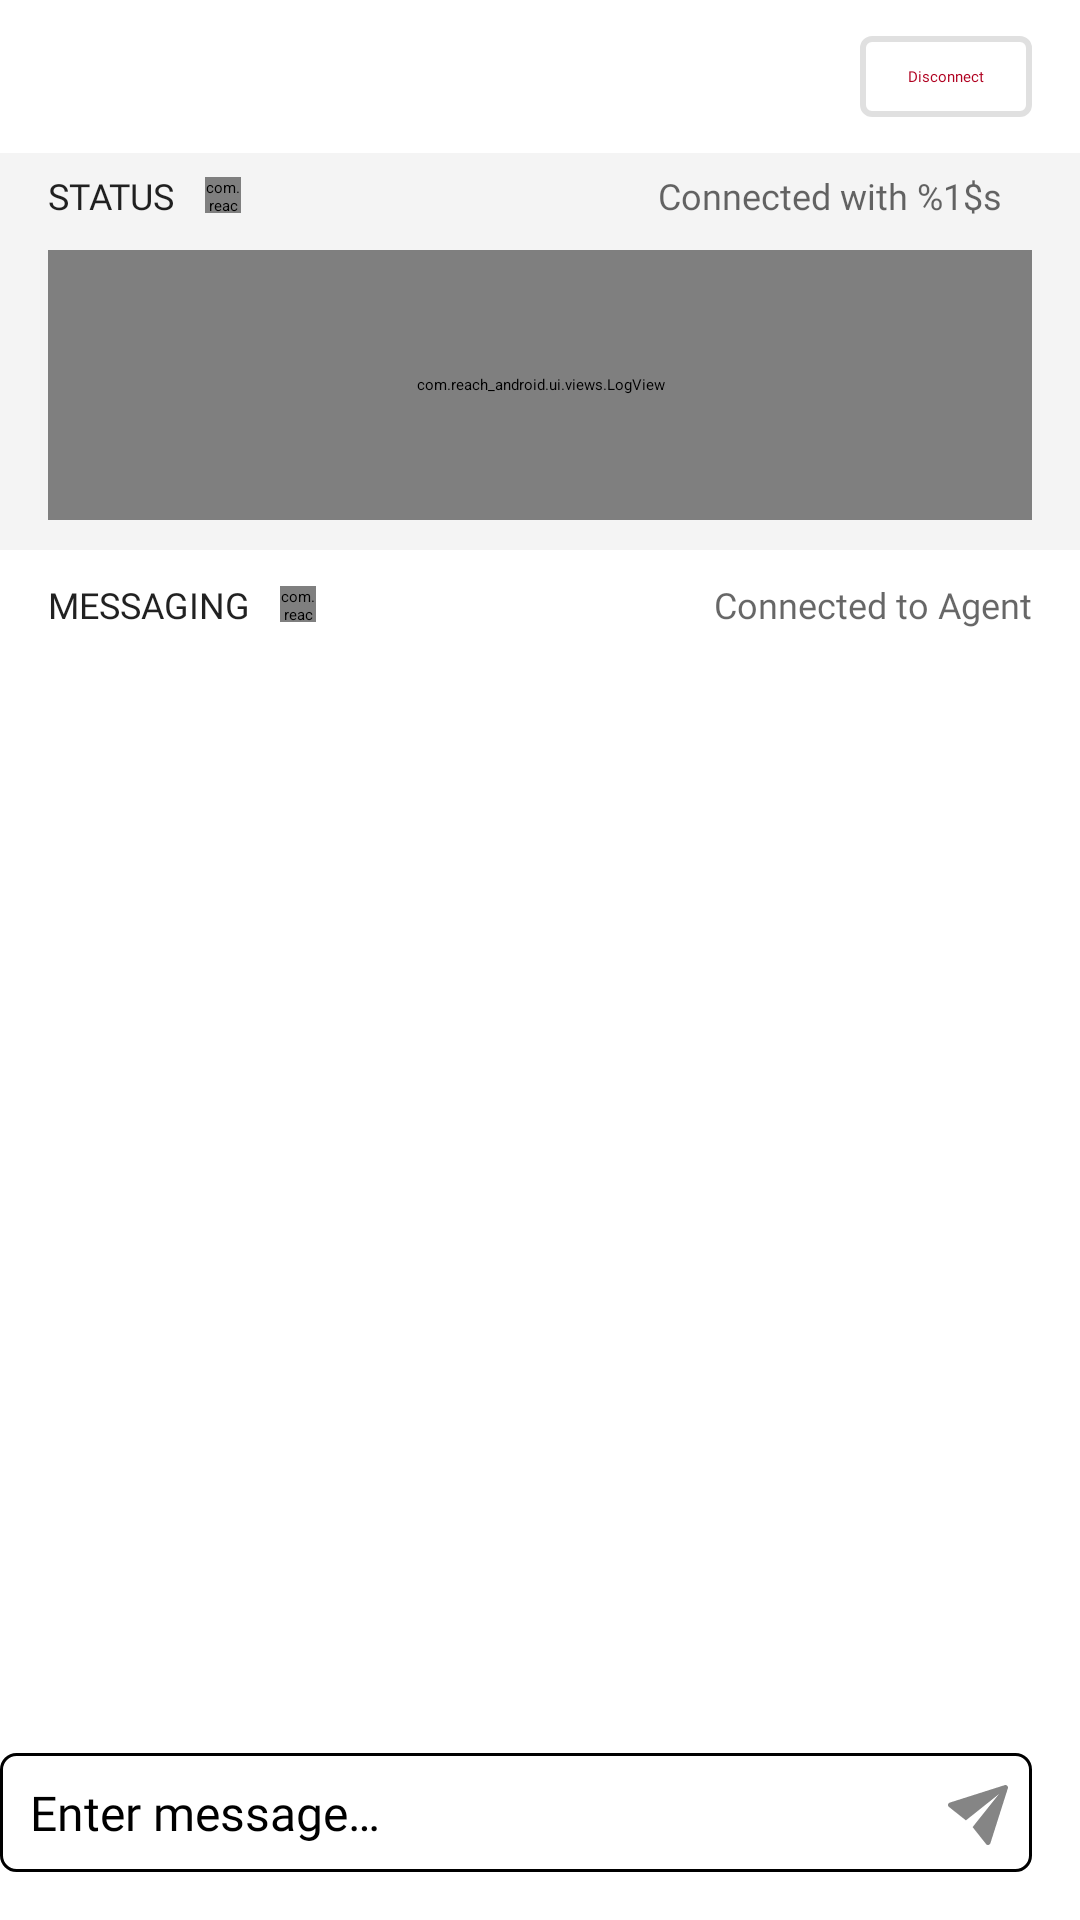

Android layout source for this screen:
<!-- AndroidManifest.xml: application theme AppTheme.Starting -->
<!-- res/layout/fragment_support.xml -->
<?xml version="1.0" encoding="utf-8"?>
<androidx.constraintlayout.widget.ConstraintLayout
    xmlns:android="http://schemas.android.com/apk/res/android"
    xmlns:app="http://schemas.android.com/apk/res-auto"
    xmlns:tools="http://schemas.android.com/tools"
    android:layout_width="match_parent"
    android:layout_height="match_parent">

    <LinearLayout
        android:id="@+id/linearLayout3"
        android:layout_width="0dp"
        android:layout_height="wrap_content"
        android:layout_marginTop="12dp"
        android:gravity="center"
        android:orientation="horizontal"
        android:paddingHorizontal="16dp"
        app:layout_constraintEnd_toEndOf="parent"
        app:layout_constraintStart_toStartOf="parent"
        app:layout_constraintTop_toTopOf="parent">

        <ImageView
            android:id="@+id/imageView7"
            android:layout_width="wrap_content"
            android:layout_height="wrap_content"
            app:srcCompat="@drawable/ic_cygnus_logo" />

        <Space
            android:layout_width="0dp"
            android:layout_height="wrap_content"
            android:layout_weight="1" />

        <Button
            android:id="@+id/sessionDisconnectButton"
            android:layout_width="wrap_content"
            android:layout_height="wrap_content"
            android:background="@drawable/btn_outlined_light"
            android:fontFamily="@font/roboto_medium"
            android:minHeight="0dp"
            android:paddingHorizontal="16dp"
            android:paddingVertical="10dp"
            android:text="@string/session_disconnect"
            android:textColor="#b00020" />
    </LinearLayout>

    <LinearLayout
        android:id="@+id/linearLayout4"
        android:layout_width="0dp"
        android:layout_height="wrap_content"
        android:layout_marginTop="12dp"
        android:background="#f4f4f4"
        android:orientation="vertical"
        app:layout_constraintEnd_toEndOf="parent"
        app:layout_constraintStart_toStartOf="parent"
        app:layout_constraintTop_toBottomOf="@+id/linearLayout3">

        <LinearLayout
            android:layout_width="match_parent"
            android:layout_height="wrap_content"
            android:layout_marginTop="6dp"
            android:gravity="center_vertical"
            android:orientation="horizontal"
            android:paddingHorizontal="16dp">

            <LinearLayout
                android:layout_width="wrap_content"
                android:layout_height="wrap_content"
                android:gravity="center"
                android:orientation="horizontal">

                <TextView
                    android:id="@+id/textView5"
                    android:layout_width="wrap_content"
                    android:layout_height="wrap_content"
                    android:layout_marginEnd="10dp"
                    android:fontFamily="@font/roboto_medium"
                    android:text="@string/session_status"
                    android:textAllCaps="true"
                    android:textColor="#DE000000"
                    android:textSize="12sp" />

                <com.reach_android.ui.views.ConnectionView
                    android:id="@+id/deviceStatusIcon"
                    android:layout_width="12dp"
                    android:layout_height="12dp"
                    android:layout_marginEnd="10dp"
                    app:connectionStatus="connected" />
            </LinearLayout>

            <Space
                android:layout_width="0dp"
                android:layout_height="wrap_content"
                android:layout_weight="1" />

            <TextView
                android:id="@+id/deviceConnectionLabel"
                android:layout_width="wrap_content"
                android:layout_height="wrap_content"
                android:layout_marginEnd="10dp"
                android:ellipsize="end"
                android:fontFamily="@font/roboto"
                android:maxLines="1"
                android:text="@string/session_device_connected"
                android:textColor="#99000000"
                android:textSize="12sp" />

        </LinearLayout>

        <com.reach_android.ui.views.LogView
            android:id="@+id/loggerTextView"
            android:layout_width="match_parent"
            android:layout_height="90dp"
            android:layout_marginHorizontal="16dp"
            android:layout_marginVertical="10dp" />
    </LinearLayout>

    <LinearLayout
        android:id="@+id/linearLayout5"
        android:layout_width="0dp"
        android:layout_height="wrap_content"
        android:layout_marginTop="10dp"
        android:gravity="center_vertical"
        android:orientation="horizontal"
        android:paddingHorizontal="16dp"
        app:layout_constraintEnd_toEndOf="parent"
        app:layout_constraintStart_toStartOf="parent"
        app:layout_constraintTop_toBottomOf="@+id/linearLayout4">

        <LinearLayout
            android:layout_width="wrap_content"
            android:layout_height="wrap_content"
            android:gravity="center_vertical"
            android:orientation="horizontal">

            <TextView
                android:id="@+id/textView8"
                android:layout_width="wrap_content"
                android:layout_height="wrap_content"
                android:layout_marginEnd="10dp"
                android:fontFamily="@font/roboto_medium"
                android:text="@string/session_messaging"
                android:textAllCaps="true"
                android:textColor="#DE000000"
                android:textSize="12sp" />

            <com.reach_android.ui.views.ConnectionView
                android:id="@+id/sessionStatusIcon"
                android:layout_width="12dp"
                android:layout_height="12dp"
                android:layout_marginEnd="10dp"
                app:connectionStatus="connected" />
        </LinearLayout>

        <Space
            android:layout_width="wrap_content"
            android:layout_height="wrap_content"
            android:layout_weight="1" />

        <TextView
            android:id="@+id/sessionStatusLabel"
            android:layout_width="wrap_content"
            android:layout_height="wrap_content"
            android:fontFamily="@font/roboto"
            android:text="@string/session_agent_connected"
            android:textColor="#99020202"
            android:textSize="12sp" />
    </LinearLayout>

    <androidx.recyclerview.widget.RecyclerView
        android:id="@+id/chatList"
        android:layout_width="0dp"
        android:layout_height="0dp"
        android:layout_marginTop="20dp"
        android:layout_marginBottom="10dp"
        app:layoutManager="androidx.recyclerview.widget.LinearLayoutManager"
        app:layout_constraintBottom_toTopOf="@+id/linearLayout6"
        app:layout_constraintEnd_toEndOf="parent"
        app:layout_constraintStart_toStartOf="parent"
        app:layout_constraintTop_toBottomOf="@+id/linearLayout5"
        tools:listitem="@layout/item_chat_received" />

    <LinearLayout
        android:id="@+id/linearLayout6"
        android:layout_width="0dp"
        android:layout_height="wrap_content"
        android:layout_marginEnd="16dp"
        android:layout_marginBottom="16dp"
        android:background="@drawable/edit_text_background"
        android:orientation="vertical"
        app:layout_constraintBottom_toBottomOf="parent"
        app:layout_constraintEnd_toEndOf="parent"
        app:layout_constraintStart_toEndOf="@+id/cameraButton">

        <LinearLayout
            android:id="@+id/mediaView"
            android:layout_width="wrap_content"
            android:layout_height="match_parent"
            android:orientation="horizontal"
            android:visibility="gone">

            <LinearLayout
                android:layout_width="wrap_content"
                android:layout_height="wrap_content"
                android:layout_marginStart="10dp"
                android:orientation="vertical">

                <ImageView
                    android:id="@+id/selectedMedia"
                    android:layout_width="wrap_content"
                    android:layout_height="100dp"
                    android:layout_marginVertical="16dp"
                    android:adjustViewBounds="true"
                    android:visibility="visible"
                    app:srcCompat="@drawable/ic_cygnus_logo" />

                <TextView
                    android:id="@+id/videoDuration"
                    android:layout_width="wrap_content"
                    android:layout_height="wrap_content"
                    android:layout_gravity="bottom"
                    android:layout_marginStart="5dp"
                    android:layout_marginTop="-35dp"
                    android:background="@drawable/video_duration_label"
                    android:elevation="2dp"
                    android:paddingHorizontal="4dp"
                    android:text="11:20"
                    android:textColor="@color/white"
                    android:textSize="12dp"
                    android:visibility="invisible" />
            </LinearLayout>

            <ImageView
                android:id="@+id/cancelMedia"
                android:layout_width="24dp"
                android:layout_height="24dp"
                android:layout_marginStart="-18dp"
                android:layout_marginTop="10dp"
                android:elevation="2dp"
                app:srcCompat="@drawable/ic_close_icon" />

        </LinearLayout>

        <EditText
            android:id="@+id/chatEditText"
            android:layout_width="match_parent"
            android:layout_height="wrap_content"
            android:background="@android:color/transparent"
            android:ems="10"
            android:fontFamily="@font/roboto"
            android:hint="@string/session_chat_placeholder"
            android:inputType="text|textCapSentences"
            android:paddingVertical="9dp"
            android:paddingStart="10dp"
            android:paddingEnd="40dp"
            android:textSize="16sp" />
    </LinearLayout>

    <ImageButton
        android:id="@+id/cameraButton"
        android:layout_width="wrap_content"
        android:layout_height="wrap_content"
        android:backgroundTint="@android:color/transparent"
        app:layout_constraintBottom_toBottomOf="@+id/linearLayout6"
        app:layout_constraintStart_toStartOf="parent"
        app:srcCompat="@drawable/ic_camera_icon" />

    <Button
        android:id="@+id/sendButton"
        android:layout_width="36dp"
        android:layout_height="36dp"
        android:layout_marginBottom="1dp"
        android:background="@drawable/send_icon"
        android:enabled="false"
        android:minWidth="0dp"
        android:minHeight="0dp"
        app:layout_constraintBottom_toBottomOf="@+id/linearLayout6"
        app:layout_constraintEnd_toEndOf="@+id/linearLayout6" />

    <ProgressBar
        android:id="@+id/chatProgress"
        style="?android:attr/progressBarStyle"
        android:layout_width="0dp"
        android:layout_height="0dp"
        android:indeterminateTint="@color/blue"
        android:visibility="gone"
        app:layout_constraintBottom_toBottomOf="@+id/sendButton"
        app:layout_constraintEnd_toEndOf="@+id/linearLayout6"
        app:layout_constraintStart_toStartOf="@+id/sendButton"
        app:layout_constraintTop_toTopOf="@+id/sendButton" />

</androidx.constraintlayout.widget.ConstraintLayout>
<!-- res/layout/item_chat_received.xml (included above) -->
<?xml version="1.0" encoding="utf-8"?>
<androidx.constraintlayout.widget.ConstraintLayout xmlns:android="http://schemas.android.com/apk/res/android"
    xmlns:app="http://schemas.android.com/apk/res-auto"
    xmlns:tools="http://schemas.android.com/tools"
    android:layout_width="match_parent"
    android:layout_height="wrap_content"
    android:layout_marginEnd="80dp"
    android:paddingVertical="7dp">

    <LinearLayout
        android:layout_width="0dp"
        android:layout_height="wrap_content"
        android:gravity="bottom"
        android:orientation="horizontal"
        app:layout_constraintBottom_toBottomOf="parent"
        app:layout_constraintEnd_toEndOf="parent"
        app:layout_constraintStart_toStartOf="parent"
        app:layout_constraintTop_toTopOf="parent">

        <ImageView
            android:id="@+id/imageView8"
            android:layout_width="41dp"
            android:layout_height="41dp"
            android:layout_marginStart="20dp"
            app:srcCompat="@drawable/ic_remote_support_avatar" />

        <TextView
            android:id="@+id/receivedText"
            android:layout_width="wrap_content"
            android:layout_height="wrap_content"
            android:layout_gravity="center_vertical"
            android:layout_marginStart="9dp"
            android:background="@drawable/chat_background_received"
            android:fontFamily="@font/roboto"
            android:paddingHorizontal="10dp"
            android:paddingVertical="6dp"
            android:text="Message"
            android:textColor="#DE000000"
            android:textSize="16sp" />
    </LinearLayout>

</androidx.constraintlayout.widget.ConstraintLayout>
<!-- resources referenced by this layout -->
<resources>
  <!-- drawable chat_background_received (drawable) -->
  <?xml version="1.0" encoding="utf-8"?>
  <shape xmlns:android="http://schemas.android.com/apk/res/android"
      android:shape="rectangle">
      <corners android:radius="5dp" />
      <solid android:color="#d4d4d4" />
  </shape>
  <!-- drawable edit_text_background (drawable) -->
  <?xml version="1.0" encoding="utf-8"?>
  <shape
      xmlns:android="http://schemas.android.com/apk/res/android"
      android:shape="rectangle">
      <solid android:color="?attr/colorSurface" />
      <corners android:radius="5dp" />
      <stroke android:color="?attr/colorOutline" android:width="1dp" />
  </shape>
  <!-- drawable video_duration_label (drawable) -->
  <?xml version="1.0" encoding="utf-8"?>
  <shape android:shape="rectangle"
      xmlns:android="http://schemas.android.com/apk/res/android">
  
      <solid android:color="#99171717" />
      <corners android:radius="8dp" />
  </shape>
  <string name="session_agent_connected">Connected to Agent</string>
  <string name="session_chat_placeholder">Enter message…</string>
  <string name="session_device_connected">Connected with %1$s</string>
  <string name="session_disconnect">Disconnect</string>
  <string name="session_messaging">Messaging</string>
  <string name="session_status">Status</string>
  <style name="AppTheme.Starting" parent="Theme.SplashScreen">
          <item name="windowSplashScreenAnimatedIcon">@drawable/cygnus_logo_android_splash</item>
          <item name="postSplashScreenTheme">@style/AppTheme</item>  # Required.
      </style>
  <style name="default_button" parent="Widget.MaterialComponents.Button">
          <item name="cornerRadius">4dp</item>
          <item name="android:insetTop">0dp</item>
          <item name="android:insetBottom">0dp</item>
          <item name="android:textAllCaps">true</item>
          <item name="backgroundTint">?attr/colorSecondary</item>
      </style>
  <style name="filled_card" parent="Widget.Material3.CardView.Filled">
          <item name="cardBackgroundColor">?attr/colorSurface</item>
          <item name="cardCornerRadius">6dp</item>
      </style>
  <style name="app_bar" parent="Widget.Material3.AppBarLayout">
          <item name="android:backgroundTint">@color/md_theme_light_primary</item>
      </style>
  <style name="toolbar" parent="Widget.Material3.Toolbar">
          <item name="titleTextColor">@color/md_theme_light_onPrimary</item>
      </style>
  <color name="md_theme_light_onPrimary">#FFFFFF</color>
  <color name="md_theme_light_primary">#2A3347</color>
  <color name="md_theme_light_primaryContainer">#EAEBEC</color>
  <color name="md_theme_light_onPrimaryContainer">#1D2331</color>
  <color name="md_theme_light_secondary">#FF8843</color>
  <color name="md_theme_light_onSecondary">#FFFFFF</color>
  <color name="md_theme_light_secondaryContainer">#FFF3EC</color>
  <color name="md_theme_light_onSecondaryContainer">#B25E2E</color>
  <color name="md_theme_light_tertiary">#708999</color>
  <color name="md_theme_light_onTertiary">#3B4B54</color>
  <color name="md_theme_light_tertiaryContainer">#C2E8FF</color>
  <color name="md_theme_light_onTertiaryContainer">#001E2C</color>
  <color name="md_theme_light_error">#E2362C</color>
  <color name="md_theme_light_errorContainer">#FADDDB</color>
  <color name="md_theme_light_onError">#FFFFFF</color>
  <color name="md_theme_light_onErrorContainer">#6C150F</color>
  <color name="md_theme_light_background">#FFFFFF</color>
  <color name="md_theme_light_onBackground">#2A3347</color>
  <color name="md_theme_light_surface">#FFFFFF</color>
  <color name="md_theme_light_onSurface">#2A3347</color>
  <color name="md_theme_light_surfaceVariant">#EAEBEC</color>
  <color name="md_theme_light_onSurfaceVariant">#252D3F</color>
  <color name="md_theme_light_outline">#7F8490</color>
  <color name="md_theme_light_inverseOnSurface">#2A3347</color>
  <color name="md_theme_light_inverseSurface">#FFFFFF</color>
  <color name="md_theme_light_primaryInverse">#FFFFFF</color>
  <!-- not gathered from this repository: default colours our renderer supplied (Android Studio template values) -->
  <color name="white">#FFFFFFFF</color>
</resources>
